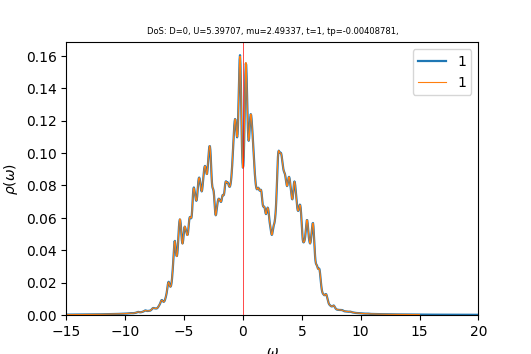

The file beside this chart, header and first rows:
w	up_1	down_1	cumul_up_1	cumul_down_1	
-15	0.0002452	0.0002592	0	0
-14.96	0.0002466	0.0002606	8.63922e-06	9.13135e-06
-14.93	0.000248	0.0002621	1.73273e-05	1.83144e-05
-14.89	0.0002494	0.0002636	2.60644e-05	2.75496e-05
-14.86	0.0002508	0.0002651	3.48502e-05	3.68376e-05
-14.82	0.0002522	0.0002666	4.36849e-05	4.6179e-05
-14.79	0.0002536	0.0002682	5.25687e-05	5.55748e-05
-14.75	0.000255	0.0002698	6.15023e-05	6.50259e-05
-14.72	0.0002564	0.0002714	7.04862e-05	7.45332e-05
-14.68	0.0002579	0.000273	7.95212e-05	8.40977e-05
-14.65	0.0002594	0.0002747	8.86078e-05	9.37203e-05
-14.61	0.0002608	0.0002763	9.77465e-05	0.0001034
-14.58	0.0002623	0.000278	0.0001069	0.0001131
-14.54	0.0002638	0.0002798	0.0001162	0.0001229
-14.51	0.0002654	0.0002815	0.0001255	0.0001328
-14.47	0.0002669	0.0002833	0.0001348	0.0001427
-14.44	0.0002685	0.0002852	0.0001442	0.0001527
-14.4	0.0002701	0.0002871	0.0001537	0.0001628
-14.37	0.0002717	0.000289	0.0001632	0.0001729
-14.33	0.0002734	0.0002909	0.0001728	0.0001831
-14.3	0.0002751	0.0002927	0.0001824	0.0001934
-14.26	0.0002768	0.0002945	0.0001921	0.0002037
-14.23	0.0002786	0.0002962	0.0002019	0.000214
-14.19	0.0002803	0.0002979	0.0002117	0.0002245
-14.16	0.000282	0.0002997	0.0002216	0.000235
-14.12	0.0002838	0.0003015	0.0002315	0.0002455
-14.09	0.0002855	0.0003034	0.0002415	0.0002562
-14.05	0.0002872	0.0003053	0.0002516	0.0002669
-14.02	0.0002889	0.0003074	0.0002617	0.0002776
-13.98	0.0002906	0.0003094	0.0002719	0.0002885
-13.95	0.0002924	0.0003115	0.0002821	0.0002994
-13.91	0.0002941	0.0003137	0.0002925	0.0003104
-13.88	0.0002959	0.0003159	0.0003028	0.0003215
-13.84	0.0002977	0.0003182	0.0003132	0.0003326
-13.81	0.0002996	0.0003206	0.0003237	0.0003438
-13.77	0.0003015	0.0003231	0.0003343	0.0003551
-13.74	0.0003035	0.0003256	0.0003449	0.0003666
-13.7	0.0003055	0.000328	0.0003556	0.000378
-13.67	0.0003077	0.0003302	0.0003664	0.0003896
-13.63	0.0003098	0.0003321	0.0003773	0.0004013
-13.6	0.0003121	0.000334	0.0003882	0.000413
-13.56	0.0003144	0.0003358	0.0003992	0.0004247
-13.53	0.0003167	0.0003378	0.0004103	0.0004366
-13.49	0.000319	0.0003399	0.0004215	0.0004485
-13.46	0.0003212	0.0003421	0.0004328	0.0004604
-13.42	0.0003233	0.0003444	0.0004441	0.0004725
-13.39	0.0003254	0.0003469	0.0004555	0.0004847
-13.35	0.0003275	0.0003495	0.000467	0.0004969
-13.32	0.0003295	0.0003522	0.0004785	0.0005093
-13.28	0.0003314	0.000355	0.0004901	0.0005217
-13.25	0.0003333	0.000358	0.0005018	0.0005342
-13.21	0.0003353	0.0003608	0.0005135	0.0005469
-13.18	0.0003374	0.0003636	0.0005254	0.0005596
-13.14	0.0003395	0.0003661	0.0005373	0.0005724
-13.11	0.0003418	0.0003685	0.0005492	0.0005853
-13.07	0.0003442	0.0003709	0.0005613	0.0005983
-13.04	0.0003467	0.0003733	0.0005734	0.0006114
-13	0.0003493	0.0003758	0.0005857	0.0006246
-12.97	0.0003521	0.0003786	0.000598	0.0006379
-12.93	0.0003549	0.0003815	0.0006104	0.0006512
... 940 more rows
